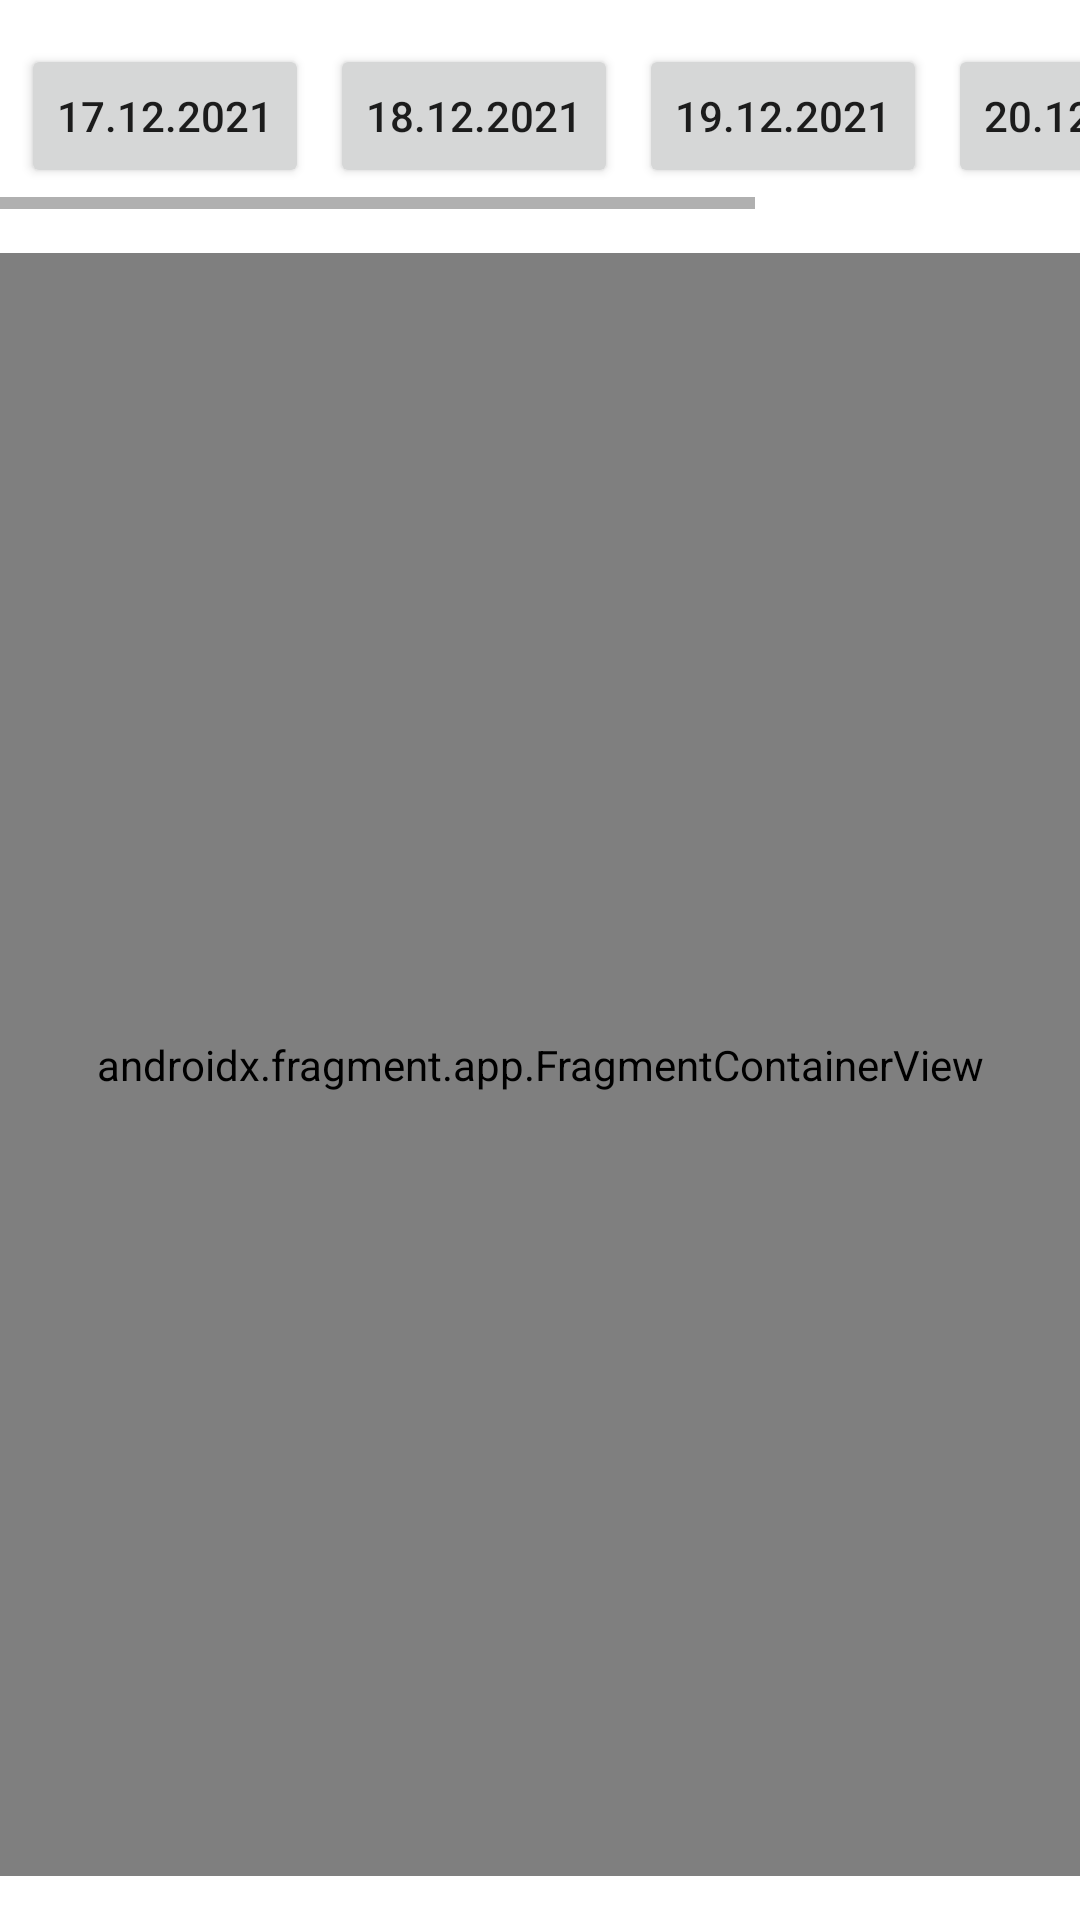

Reconstruct the res/layout file that produces this screen, plus the resources it refers to.
<!-- AndroidManifest.xml: application theme Theme.MyApplication -->
<!-- res/layout/activity_takvim_saat_ayarlamasi.xml -->
<?xml version="1.0" encoding="utf-8"?>
<androidx.constraintlayout.widget.ConstraintLayout xmlns:android="http://schemas.android.com/apk/res/android"
    xmlns:app="http://schemas.android.com/apk/res-auto"
    xmlns:tools="http://schemas.android.com/tools"
    android:layout_width="match_parent"
    android:layout_height="match_parent"
    tools:context=".takvimsaat.TakvimSaatAyarlamasi">

    <HorizontalScrollView
        android:id="@+id/horizontalScrollView"
        android:layout_width="0dp"
        android:layout_height="55dp"
        app:layout_constraintBottom_toTopOf="@+id/linearLayout2"
        app:layout_constraintEnd_toEndOf="parent"
        app:layout_constraintStart_toStartOf="parent"
        app:layout_constraintTop_toTopOf="parent">

        <LinearLayout
            android:layout_width="wrap_content"
            android:layout_height="match_parent"
            android:orientation="horizontal">

            <Button
                android:id="@+id/button1"
                android:layout_width="wrap_content"
                android:layout_height="wrap_content"
                android:layout_marginLeft="7dp"
                android:layout_weight="1"
                android:text="@string/_17_12_2021" />

            <Button
                android:id="@+id/button2"
                android:layout_width="wrap_content"
                android:layout_height="wrap_content"
                android:layout_marginLeft="7dp"
                android:layout_weight="1"
                android:text="@string/_18_12_2021" />

            <Button
                android:id="@+id/button3"
                android:layout_width="wrap_content"
                android:layout_height="wrap_content"
                android:layout_marginLeft="7dp"
                android:layout_weight="1"
                android:text="@string/_19_12_2021" />

            <Button
                android:id="@+id/button4"
                android:layout_width="wrap_content"
                android:layout_height="wrap_content"
                android:layout_marginLeft="7dp"
                android:layout_weight="1"
                android:text="@string/_20_12_2021" />

            <Button
                android:id="@+id/button5"
                android:layout_width="wrap_content"
                android:layout_height="wrap_content"
                android:layout_marginLeft="7dp"
                android:layout_weight="1"
                android:text="@string/_21_12_2021" />
        </LinearLayout>
    </HorizontalScrollView>

    <LinearLayout
        android:id="@+id/linearLayout2"
        android:layout_width="0dp"
        android:layout_height="541dp"
        android:orientation="vertical"
        app:layout_constraintBottom_toBottomOf="parent"
        app:layout_constraintEnd_toEndOf="parent"
        app:layout_constraintStart_toStartOf="parent"
        app:layout_constraintTop_toBottomOf="@+id/horizontalScrollView">

        <androidx.fragment.app.FragmentContainerView
            android:id="@+id/fragmentContainerView2"
            android:name="androidx.navigation.fragment.NavHostFragment"
            android:layout_width="match_parent"
            android:layout_height="match_parent"
            app:defaultNavHost="true"
            app:navGraph="@navigation/navigation2" />
    </LinearLayout>
</androidx.constraintlayout.widget.ConstraintLayout>
<!-- resources referenced by this layout -->
<resources>
  <string name="_17_12_2021">17.12.2021</string>
  <string name="_18_12_2021">18.12.2021</string>
  <string name="_19_12_2021">19.12.2021</string>
  <string name="_20_12_2021">20.12.2021</string>
  <string name="_21_12_2021">21.12.2021</string>
  <style name="Theme.MyApplication" parent="Theme.MaterialComponents.DayNight.DarkActionBar">
          
          <item name="colorPrimary">@color/primaryColor</item>
          <item name="colorPrimaryVariant">@color/primaryDarkColor</item>
          <item name="colorOnPrimary">@color/primaryLightColor</item>
          
          <item name="colorSecondary">@color/teal_200</item>
          <item name="colorSecondaryVariant">@color/teal_700</item>
          <item name="colorOnSecondary">@color/black</item>
          
          <item name="android:statusBarColor" tools:targetApi="l">?attr/colorPrimaryVariant</item>
          
  
      </style>
  <color name="primaryColor">#039be5</color>
  <color name="primaryDarkColor">#006db3</color>
  <color name="primaryLightColor">#63ccff</color>
  <color name="teal_200">#FF03DAC5</color>
  <color name="teal_700">#FF018786</color>
  <color name="black">#FF000000</color>
</resources>
